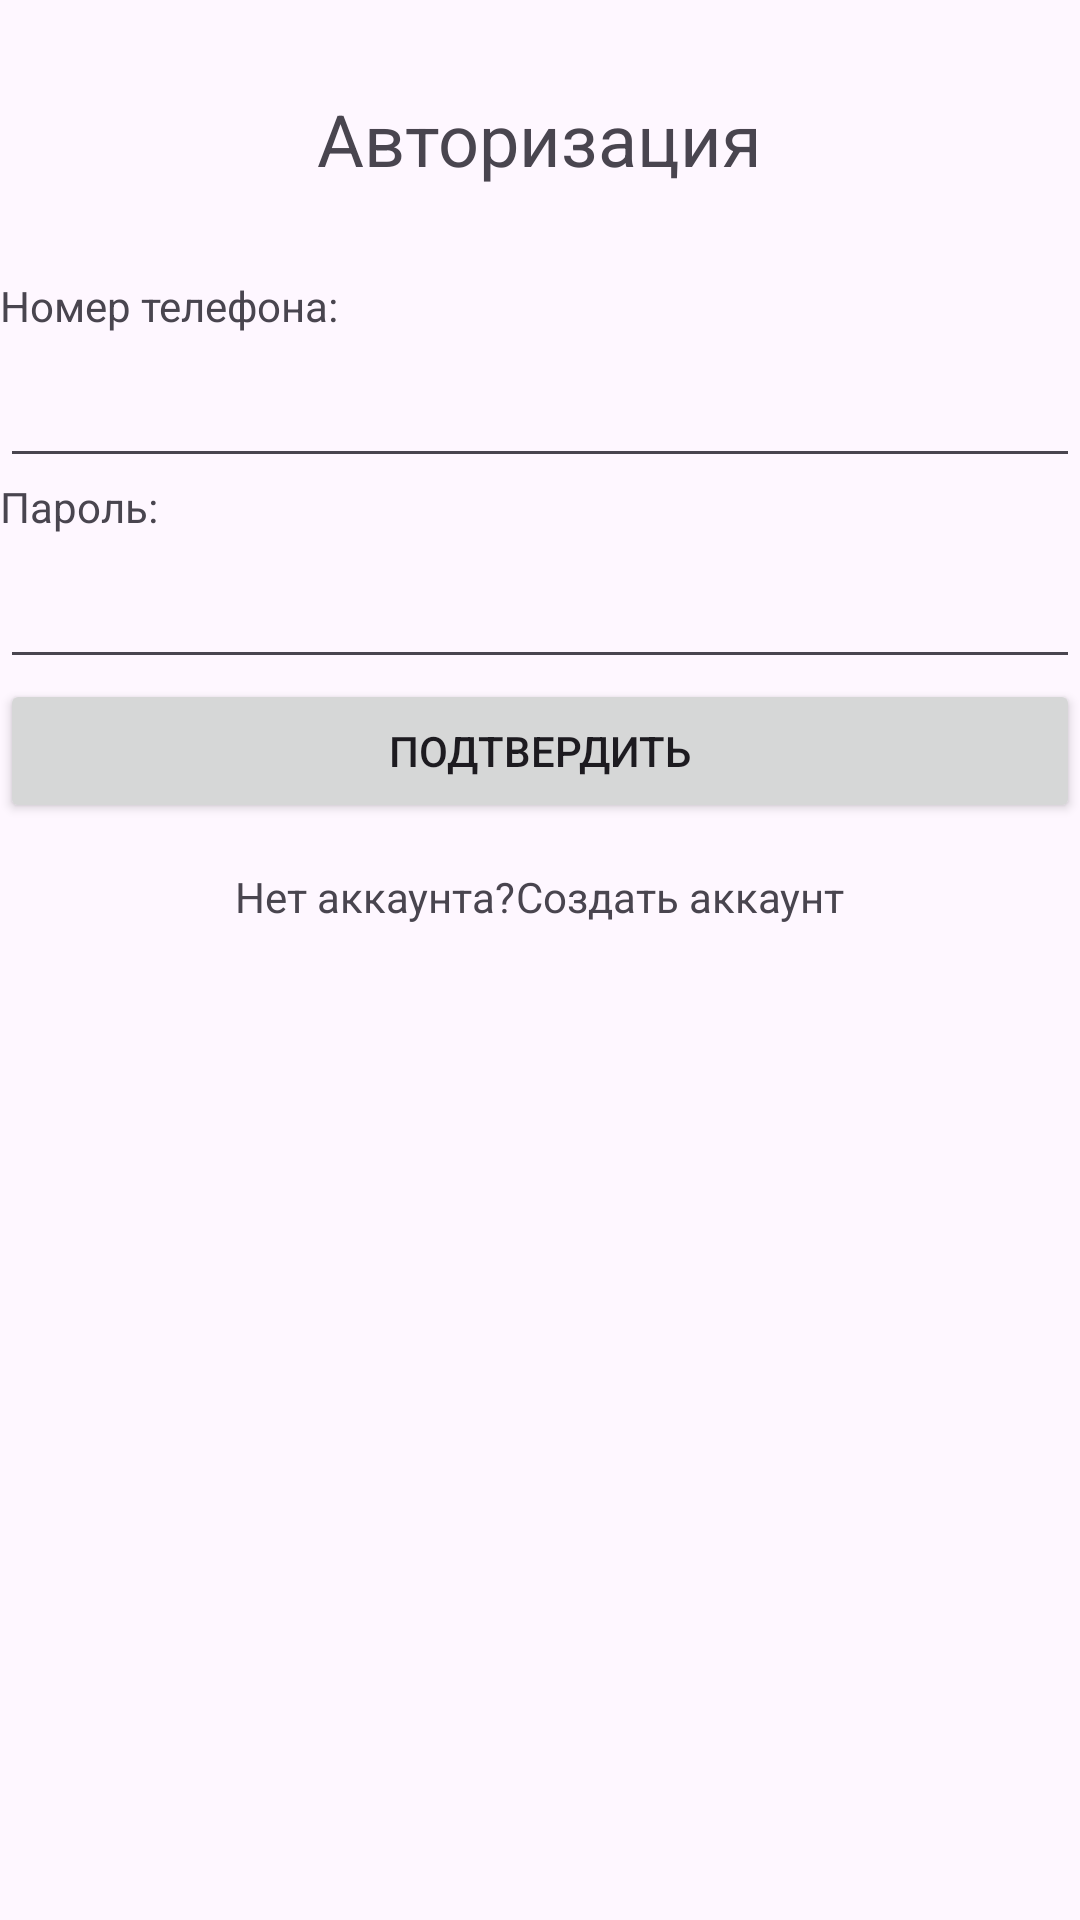

The Android layout XML behind this screen, and the referenced resources:
<!-- AndroidManifest.xml: application theme Theme.MailsApp -->
<!-- res/layout/fragment_authorization.xml -->
<?xml version="1.0" encoding="utf-8"?>
<layout xmlns:android="http://schemas.android.com/apk/res/android"
    xmlns:tools="http://schemas.android.com/tools"
    xmlns:app="http://schemas.android.com/apk/res-auto"
    android:layout_width="match_parent"
    android:layout_height="match_parent"
    tools:context=".fragments.AuthorizationFragment"
    android:orientation="vertical">

    <data>
        <variable
            name="viewModel"
            type="com.hfad.mailsapp.view_models.AuthorizationViewModel" />
    </data>

    <LinearLayout
        android:orientation="vertical"
        android:layout_width="match_parent"
        android:layout_height="match_parent"
        android:layout_gravity="center_horizontal"
        android:layout_margin="15dp">
        <TextView
            android:layout_width="wrap_content"
            android:layout_height="wrap_content"
            android:layout_gravity="center_horizontal"
            android:padding="15dp"
            android:layout_margin="15dp"
            android:text="@string/authorization"
            android:textSize="24sp"/>

        <TextView
            android:layout_height="wrap_content"
            android:layout_width="wrap_content"
            android:text="@string/phoneNumber" />

        <EditText
            android:id="@+id/phoneNumber"
            android:layout_width="match_parent"
            android:layout_height="wrap_content"
            android:inputType="phone"
            android:minHeight="48dp"
            tools:ignore="SpeakableTextPresentCheck"
            android:text="@{viewModel.phoneNumber}"/>

        <TextView
            android:layout_height="wrap_content"
            android:layout_width="wrap_content"
            android:text="@string/password" />

        <EditText
            android:id="@+id/password"
            android:layout_width="match_parent"
            android:layout_height="wrap_content"
            android:inputType="textPassword"
            android:minHeight="48dp"
            tools:ignore="SpeakableTextPresentCheck"
            android:text="@{viewModel.password}"/>

        <Button
            android:id="@+id/buttonConfirm"
            android:layout_width="match_parent"
            android:layout_height="wrap_content"
            android:text="@string/confirm" />

        <LinearLayout
            android:orientation="horizontal"
            android:layout_width="wrap_content"
            android:layout_height="wrap_content"
            android:layout_gravity="bottom|center_horizontal"
            android:layout_margin="15dp">
            <TextView
                android:layout_width="wrap_content"
                android:layout_height="wrap_content"
                android:layout_gravity="bottom"
                android:text="@string/no_account"/>

            <com.google.android.material.textview.MaterialTextView
                android:id="@+id/link_make_account"
                android:layout_width="wrap_content"
                android:layout_height="wrap_content"
                android:layout_gravity="bottom"
                android:text="@string/make_account"
                app:linkTextColor="@color/blue"
                android:textColorLink="@color/blue"
                android:clickable="true"/>
        </LinearLayout>
    </LinearLayout>
</layout>
<!-- resources referenced by this layout -->
<resources>
  <color name="blue">##0000FF</color>
  <string name="authorization">Авторизация</string>
  <string name="confirm">Подтвердить</string>
  <string name="make_account">Создать аккаунт</string>
  <string name="no_account">Нет аккаунта?</string>
  <string name="password">Пароль:</string>
  <string name="phoneNumber">Номер телефона:</string>
  <style name="Theme.MailsApp" parent="Base.Theme.MailsApp" />
  <style name="Base.Theme.MailsApp" parent="Theme.Material3.DayNight.NoActionBar">
          
          
      </style>
</resources>
